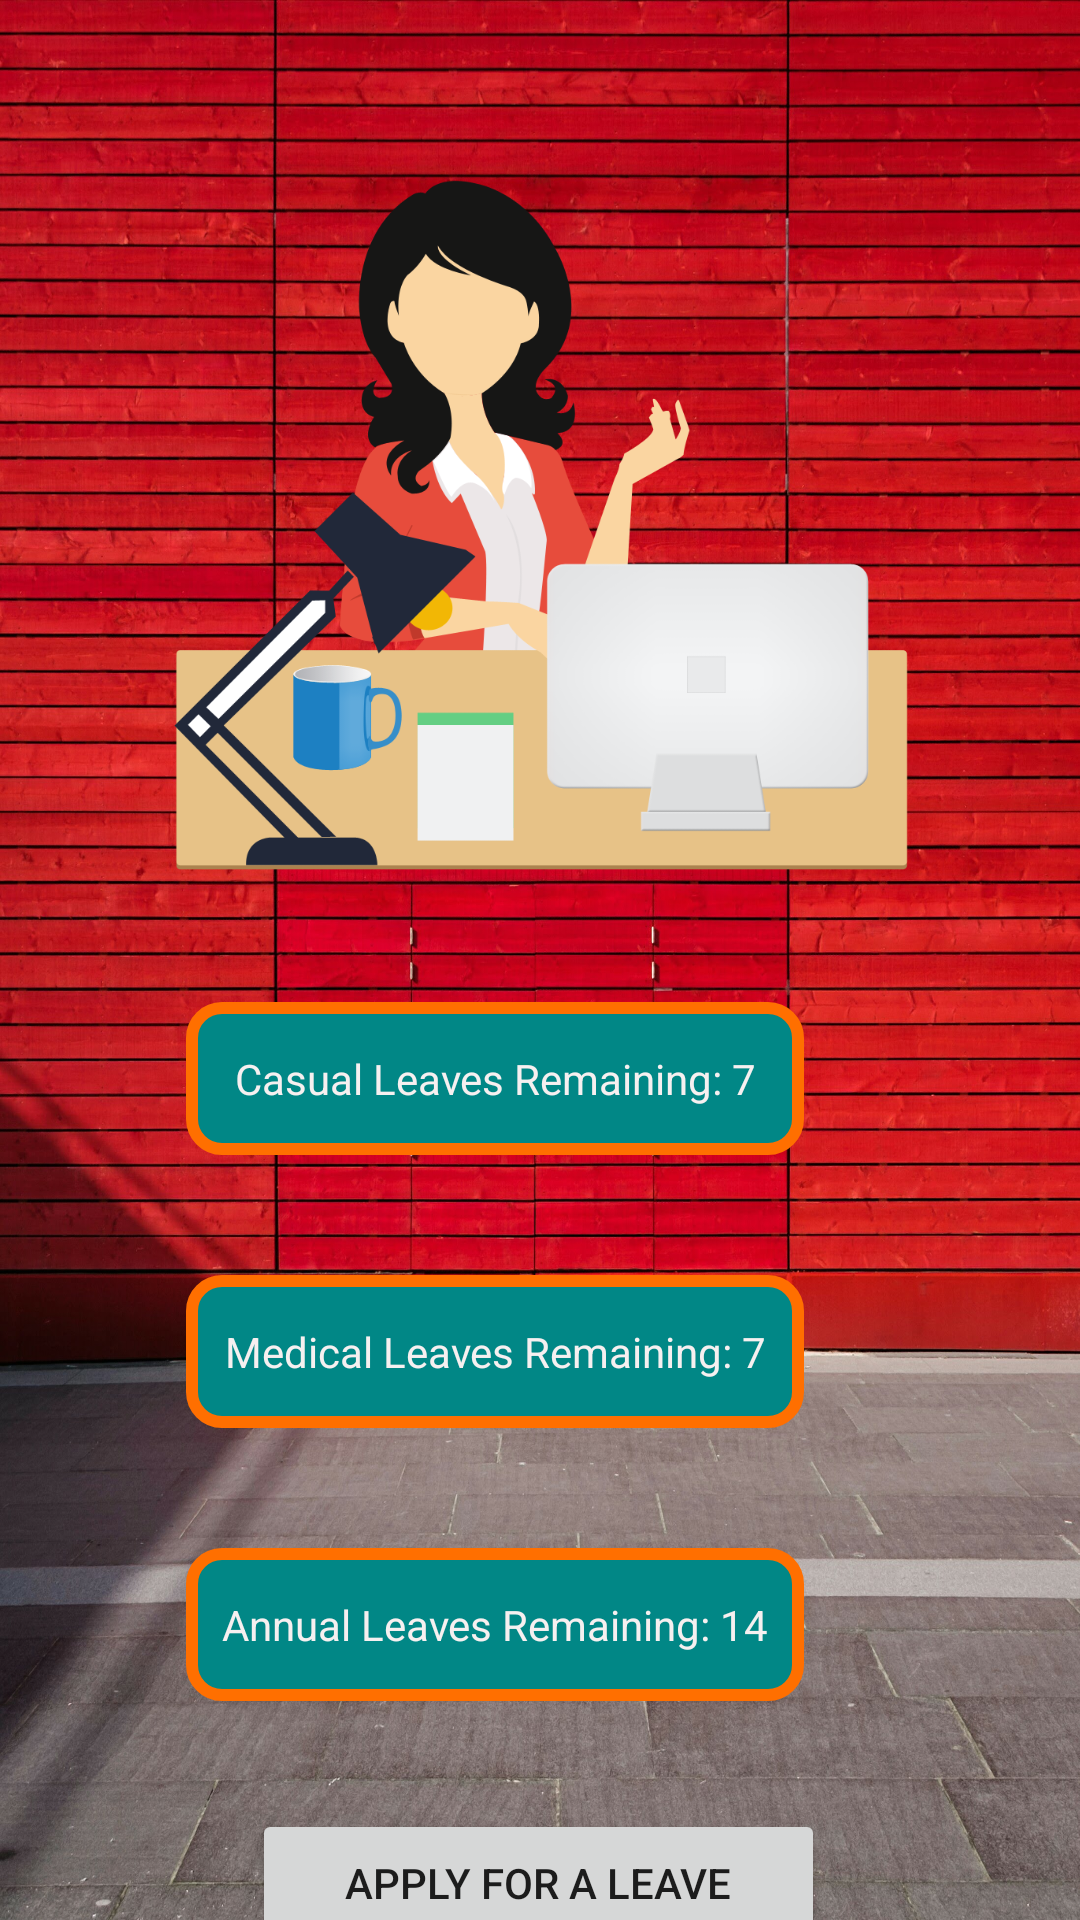

The Android layout XML behind this screen, and the referenced resources:
<!-- AndroidManifest.xml: application theme Theme.LeaveManagementSystem -->
<!-- res/layout/activity_jane__doe_activity.xml -->
<?xml version="1.0" encoding="utf-8"?>
<androidx.constraintlayout.widget.ConstraintLayout xmlns:android="http://schemas.android.com/apk/res/android"
    xmlns:app="http://schemas.android.com/apk/res-auto"
    xmlns:tools="http://schemas.android.com/tools"
    android:layout_width="match_parent"
    android:layout_height="match_parent"
    android:background="@drawable/redwall"
    tools:context=".Jane_Doe_activity">

    <ImageView
        android:id="@+id/imageView_janedoe"
        android:layout_width="283dp"
        android:layout_height="230dp"
        android:layout_marginTop="60dp"
        app:layout_constraintEnd_toEndOf="parent"
        app:layout_constraintStart_toStartOf="parent"
        app:layout_constraintTop_toTopOf="parent"
        app:srcCompat="@drawable/janedoe" />

    <TextView
        android:id="@+id/textView2_janedoe"
        android:layout_width="206dp"
        android:layout_height="51dp"
        android:layout_marginTop="44dp"
        android:layout_marginEnd="92dp"
        android:background="@drawable/custom_text"
        android:gravity="center"
        android:text="Casual Leaves Remaining: 7"
        android:textAlignment="center"
        android:textColor="#F6F0F0"
        app:layout_constraintEnd_toEndOf="parent"
        app:layout_constraintTop_toBottomOf="@+id/imageView_janedoe" />

    <TextView
        android:id="@+id/textView6_janedoe"
        android:layout_width="206dp"
        android:layout_height="51dp"
        android:layout_marginTop="40dp"
        android:layout_marginEnd="92dp"
        android:background="@drawable/custom_text"
        android:gravity="center"
        android:text="Medical Leaves Remaining: 7"
        android:textAlignment="center"
        android:textColor="#F6F0F0"
        app:layout_constraintEnd_toEndOf="parent"
        app:layout_constraintTop_toBottomOf="@+id/textView2_janedoe" />

    <TextView
        android:id="@+id/textView7_janedoe"
        android:layout_width="206dp"
        android:layout_height="51dp"
        android:layout_marginTop="40dp"
        android:layout_marginEnd="92dp"
        android:background="@drawable/custom_text"
        android:gravity="center"
        android:text="Annual Leaves Remaining: 14"
        android:textAlignment="center"
        android:textColor="#F6F0F0"
        app:layout_constraintEnd_toEndOf="parent"
        app:layout_constraintTop_toBottomOf="@+id/textView6_janedoe" />

    <Button
        android:id="@+id/btn_apply_jane"
        android:layout_width="191dp"
        android:layout_height="49dp"
        android:layout_marginTop="36dp"
        android:text="Apply For A Leave"
        app:layout_constraintEnd_toEndOf="parent"
        app:layout_constraintHorizontal_bias="0.498"
        app:layout_constraintStart_toStartOf="parent"
        app:layout_constraintTop_toBottomOf="@+id/textView7_janedoe" />

</androidx.constraintlayout.widget.ConstraintLayout>
<!-- resources referenced by this layout -->
<resources>
  <!-- drawable custom_text (drawable-v24) -->
  <?xml version="1.0" encoding="utf-8"?>
  <shape xmlns:android="http://schemas.android.com/apk/res/android"
      android:shape="rectangle">
      <corners android:radius="10dp" />
      <stroke android:width="4dp"
          android:color="@color/colorAmber_900" />
      <solid android:color="@color/teal_700" />
  </shape>
  <!-- drawable janedoe: png bitmap (drawable, 59011 bytes) -->
  <!-- drawable redwall: jpg bitmap (drawable-v24, 921423 bytes) -->
  <style name="Theme.LeaveManagementSystem" parent="Theme.MaterialComponents.DayNight.DarkActionBar">
          
          <item name="colorPrimary">@color/purple_500</item>
          <item name="colorPrimaryVariant">@color/purple_700</item>
          <item name="colorOnPrimary">@color/white</item>
          
          <item name="colorSecondary">@color/teal_200</item>
          <item name="colorSecondaryVariant">@color/teal_700</item>
          <item name="colorOnSecondary">@color/black</item>
          
          <item name="android:statusBarColor" tools:targetApi="l">?attr/colorPrimaryVariant</item>
          
      </style>
  <color name="colorAmber_900">#FF6F00</color>
  <color name="teal_700">#FF018786</color>
  <color name="purple_500">#FF6200EE</color>
  <color name="purple_700">#FF3700B3</color>
  <color name="white">#FFFFFFFF</color>
  <color name="teal_200">#FF03DAC5</color>
  <color name="black">#FF000000</color>
</resources>
